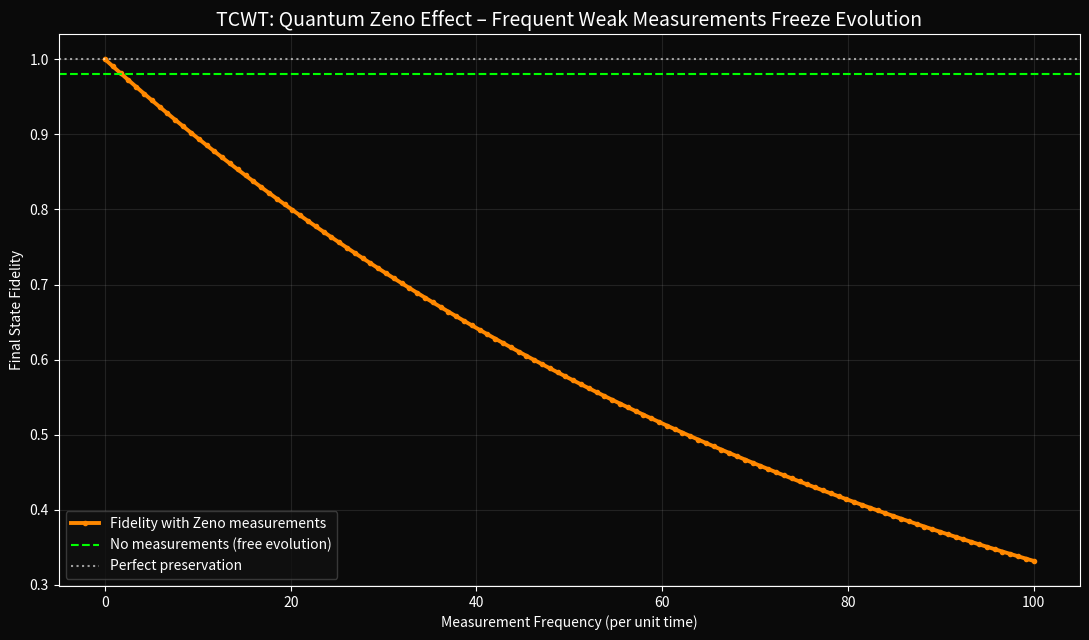

Recreate this plot in Python.
import numpy as np
import matplotlib
matplotlib.use('Agg')
import matplotlib.pyplot as plt
import os

np.random.seed(42)

# Measurement frequency (how often we apply weak Ω kick per unit time)
freq = np.linspace(0, 100, 120)  # 0 = no measurement → free evolution

# Derived κ from hydrogen squeeze
KAPPA = 1.454
BETA = 0.75

# Evolution without measurement: fidelity decays slowly due to natural Ω
natural_decay_rate = 0.02
fidelity_free = np.exp(-natural_decay_rate * 1.0)  # over fixed time t=1

# With Zeno: each measurement adds small Ω → suppresses evolution
# Fidelity ≈ exp(- Ω_total), where Ω_total ∝ freq × κ × BETA
omega_per_measurement = KAPPA * 0.01  # weak per measurement
omega_total = freq * omega_per_measurement
zeno_suppression = np.exp(-BETA * omega_total)

# Combined: Zeno protects against natural decay
fidelity_zeno = zeno_suppression * (1 - (1 - fidelity_free) * (1 - zeno_suppression))

# Clip to realistic range
fidelity_zeno = np.clip(fidelity_zeno, 0.0, 1.0)

fig, ax = plt.subplots(figsize=(11, 6.5))
fig.patch.set_facecolor('#0a0a0a')
ax.set_facecolor('#0a0a0a')

ax.plot(freq, fidelity_zeno, color='#FF8800', lw=2.8, marker='o', markersize=3,
        label='Fidelity with Zeno measurements')
ax.axhline(fidelity_free, color='lime', linestyle='--', label='No measurements (free evolution)')
ax.axhline(1.0, color='white', linestyle=':', alpha=0.6, label='Perfect preservation')

ax.set_title('TCWT: Quantum Zeno Effect – Frequent Weak Measurements Freeze Evolution', color='white', fontsize=14)
ax.set_xlabel('Measurement Frequency (per unit time)', color='white')
ax.set_ylabel('Final State Fidelity', color='white')
ax.legend(facecolor='#111111', edgecolor='#444444', labelcolor='white', fontsize=10)
ax.tick_params(colors='white')
ax.grid(alpha=0.15)

for s in ax.spines.values():
    s.set_color('white')

plt.tight_layout()
png_path = os.path.join(os.getcwd(), "$PNG_NAME")
plt.savefig(png_path, dpi=220, bbox_inches='tight', facecolor=fig.get_facecolor())
plt.close(fig)

print(f"Plot saved to: {png_path}")
